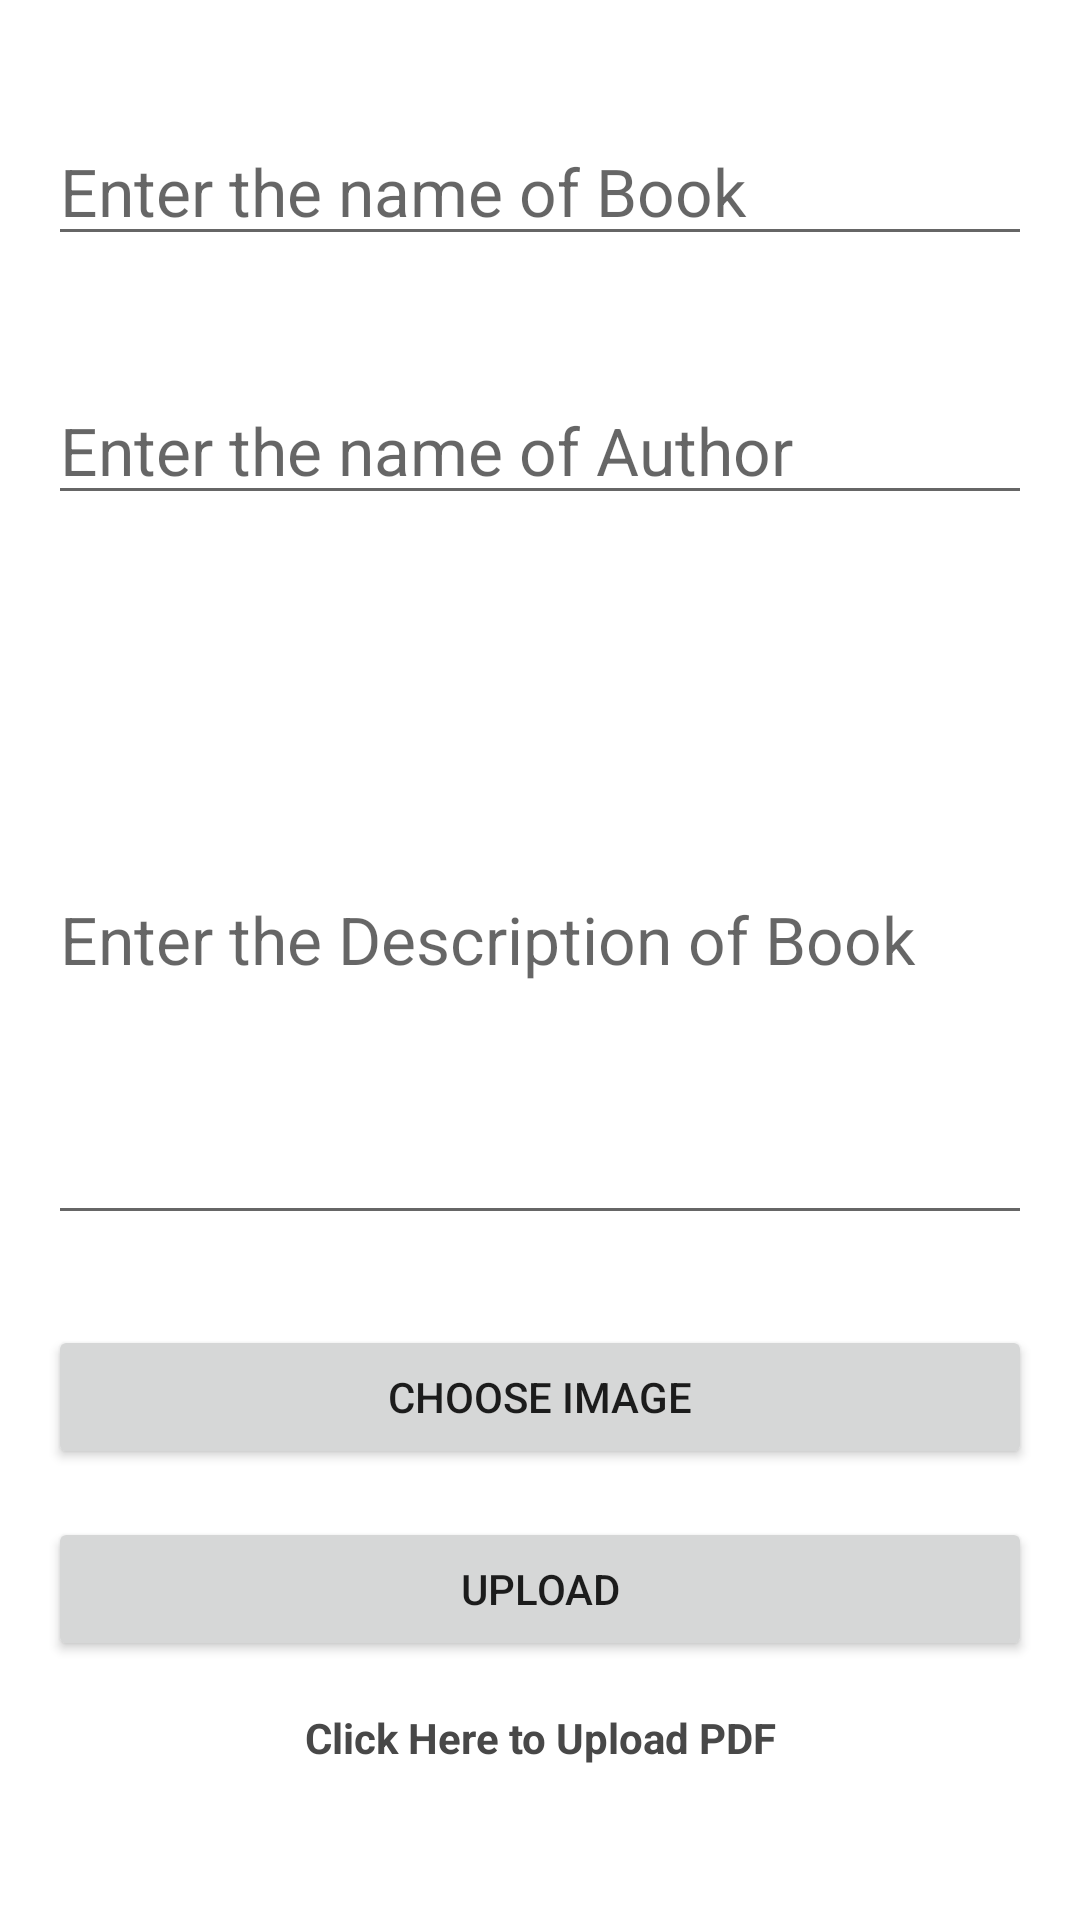

The Android layout XML behind this screen, and the referenced resources:
<!-- AndroidManifest.xml: application theme AppTheme -->
<!-- res/layout/activity_image.xml -->
<?xml version="1.0" encoding="utf-8"?>
<ScrollView xmlns:android="http://schemas.android.com/apk/res/android"
    xmlns:tools="http://schemas.android.com/tools"
    android:layout_height="wrap_content"
    android:layout_width="match_parent"
    tools:context=".ImageActivity">

    <LinearLayout
        android:id="@+id/activity_main"
        android:layout_width="match_parent"
        android:layout_height="match_parent"
        android:paddingLeft="@dimen/activity_horizontal_margin"
        android:paddingTop="@dimen/activity_vertical_margin"
        android:paddingRight="@dimen/activity_horizontal_margin"
        android:paddingBottom="@dimen/activity_vertical_margin"
        android:orientation="vertical">

        <LinearLayout
            android:id="@+id/linearLayout1"
            android:layout_width="match_parent"
            android:layout_height="wrap_content"
            android:orientation="vertical">

            <EditText
                android:id="@+id/editTextFileName"
                android:layout_width="match_parent"
                android:layout_height="wrap_content"
                android:layout_alignParentTop="true"
                android:layout_centerHorizontal="true"
                android:layout_marginTop="23dp"
                android:hint="Enter the name of Book"
                android:textAppearance="@style/Base.TextAppearance.AppCompat.Large" />

            <EditText
                android:id="@+id/editTextAuthorName"
                android:layout_width="match_parent"
                android:layout_height="wrap_content"
                android:layout_alignParentTop="true"
                android:layout_centerHorizontal="true"
                android:layout_marginTop="40dp"
                android:hint="Enter the name of Author "
                android:textAppearance="@style/Base.TextAppearance.AppCompat.Large" />

            <EditText
                android:id="@+id/editTextDesc"
                android:layout_width="match_parent"
                android:layout_height="200dp"
                android:layout_alignParentTop="true"
                android:layout_centerHorizontal="true"
                android:layout_marginTop="40dp"
                android:hint="Enter the Description of Book"
                android:textAppearance="@style/Base.TextAppearance.AppCompat.Large" />


            <LinearLayout
                android:id="@+id/linearLayout"
                android:layout_width="match_parent"
                android:layout_height="wrap_content"
                android:orientation="horizontal">

                <Button
                    android:id="@+id/buttonChoose"
                    android:layout_marginTop="30dp"
                    android:layout_width="match_parent"
                    android:layout_height="wrap_content"
                    android:text="Choose Image" />


            </LinearLayout>

            

        </LinearLayout>

        <ImageView
            android:id="@+id/imageView"
            android:layout_width="match_parent"
            android:layout_height="wrap_content"
            android:layout_marginTop="16dp"/>

        <LinearLayout
            android:layout_width="match_parent"
            android:layout_height="wrap_content"
            android:orientation="vertical">

            <Button
                android:id="@+id/buttonUpload"
                android:layout_width="match_parent"
                android:layout_height="wrap_content"
                android:layout_weight="1"
                android:text="Upload" />

            <TextView
                android:id="@+id/textViewShow"
                android:layout_width="match_parent"
                android:layout_height="wrap_content"
                android:padding="16dp"
                android:text="Click Here to Upload PDF"
                android:textAlignment="center"
                android:textColor="@color/colorPrimary"
                android:textStyle="bold" />
        </LinearLayout>
    </LinearLayout>
</ScrollView>
<!-- resources referenced by this layout -->
<resources>
  <color name="colorPrimary">#484848</color>
  <dimen name="activity_horizontal_margin">16dp</dimen>
  <dimen name="activity_vertical_margin">16dp</dimen>
  <style name="AppTheme" parent="Theme.MaterialComponents.Light.NoActionBar">
          
          <item name="colorPrimary">@color/colorPrimary</item>
          <item name="colorPrimaryDark">@color/colorPrimaryDark</item>
          <item name="colorAccent">@color/colorAccent</item>
      </style>
  <color name="colorPrimaryDark">#000000</color>
  <color name="colorAccent">#6d6d6d</color>
</resources>
